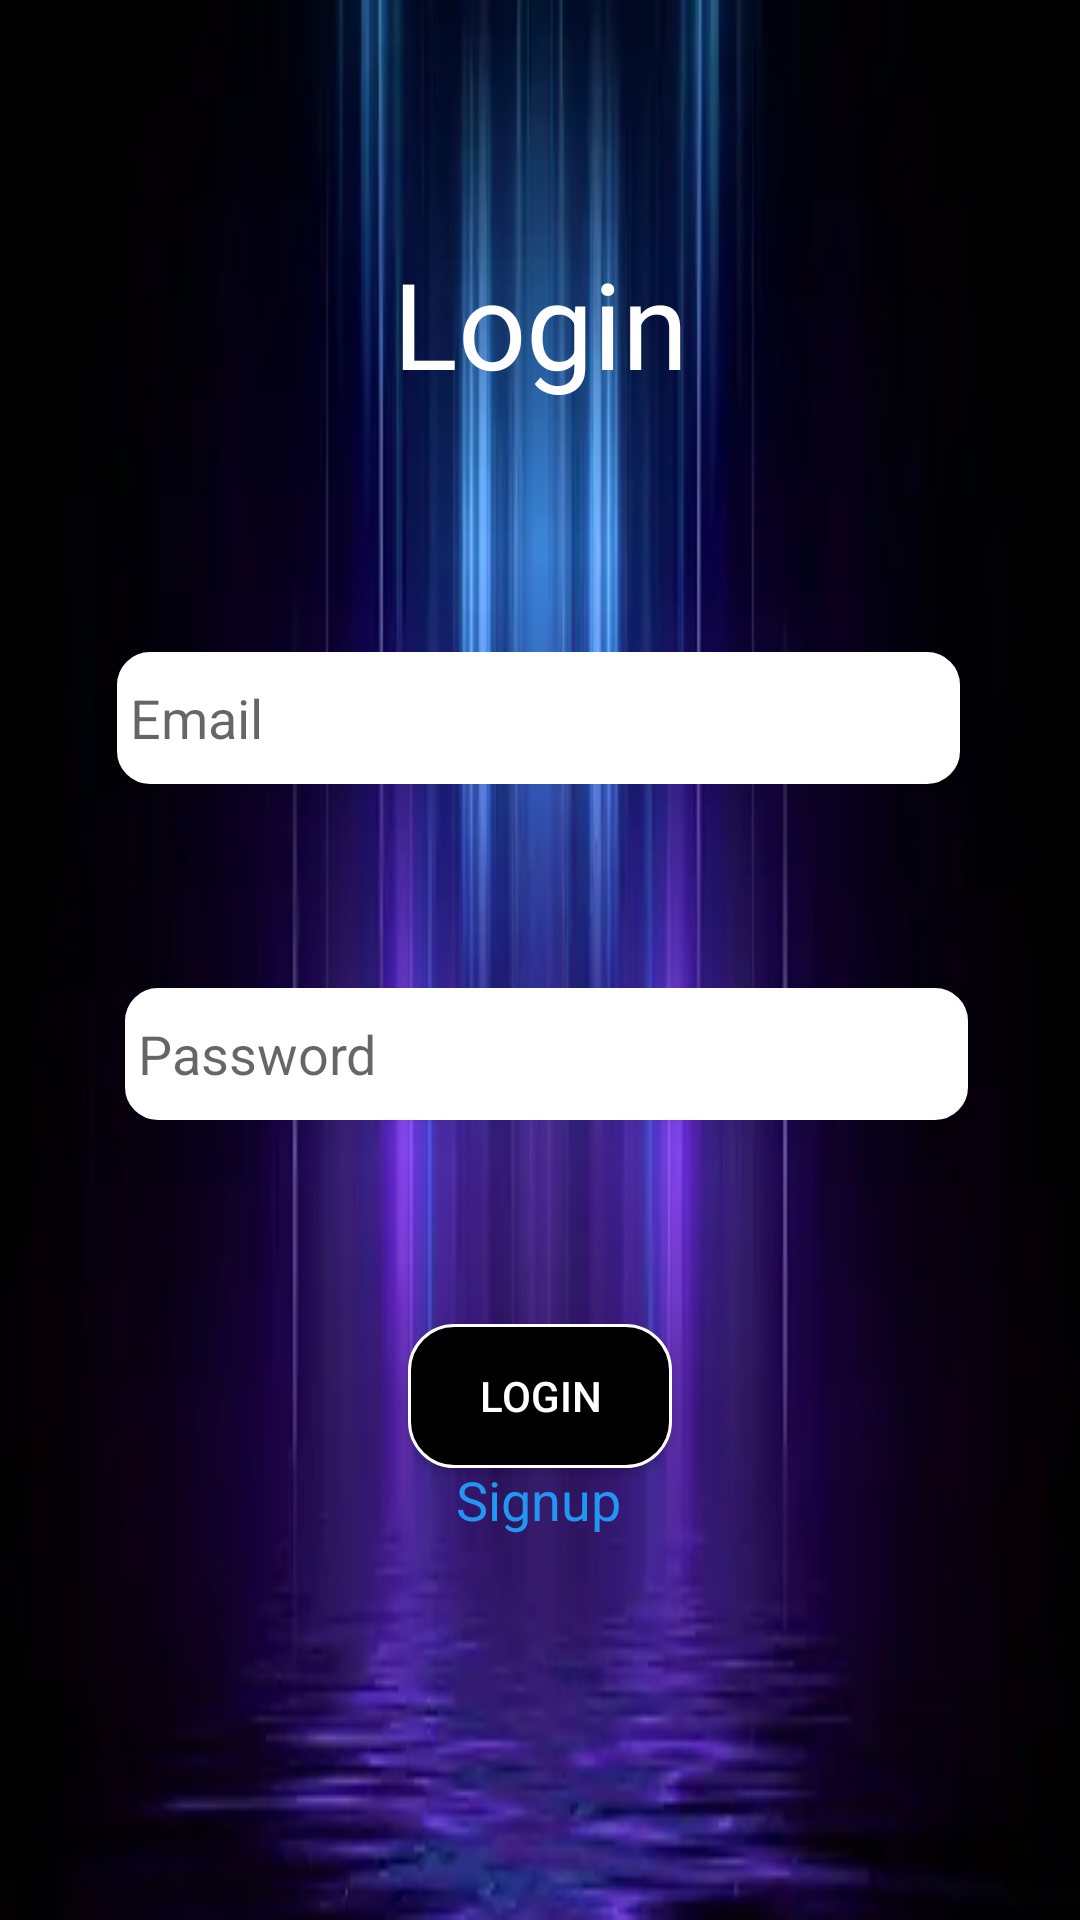

Here is an Android app screen rendered from its layout file. Give the layout XML and the strings, colors and styles it references.
<!-- AndroidManifest.xml: application theme Theme.ProjectDEVMOB -->
<!-- res/layout/activity_main2.xml -->
<?xml version="1.0" encoding="utf-8"?>
<androidx.constraintlayout.widget.ConstraintLayout xmlns:android="http://schemas.android.com/apk/res/android"
    xmlns:app="http://schemas.android.com/apk/res-auto"
    xmlns:tools="http://schemas.android.com/tools"
    android:layout_width="match_parent"
    android:layout_height="match_parent"
    android:background="@drawable/neons"
    tools:context=".MainActivity2">

    <TextView
        android:id="@+id/textView3"
        android:layout_width="wrap_content"
        android:layout_height="wrap_content"
        android:layout_marginStart="156dp"
        android:layout_marginTop="81dp"
        android:layout_marginEnd="156dp"
        android:text="Login"
        android:textColor="#FFFFFF"
        android:textSize="40sp"
        app:layout_constraintEnd_toEndOf="parent"
        app:layout_constraintStart_toStartOf="parent"
        app:layout_constraintTop_toTopOf="parent" />

    <EditText
        android:id="@+id/editTextTextPassword"
        android:layout_width="281dp"
        android:layout_height="44dp"
        android:layout_marginStart="67dp"
        android:layout_marginEnd="63dp"
        android:layout_marginBottom="68dp"
        android:background="@drawable/edit_shape_two"
        android:ems="10"
        android:hint=" Password"
        android:inputType="textPassword"
        android:textColor="#000000"
        app:layout_constraintBottom_toTopOf="@+id/button2"
        app:layout_constraintEnd_toEndOf="parent"
        app:layout_constraintStart_toStartOf="parent" />

    <Button
        android:id="@+id/button2"
        android:layout_width="wrap_content"
        android:layout_height="wrap_content"
        android:layout_marginStart="162dp"
        android:layout_marginEnd="162dp"
        android:layout_marginBottom="55dp"
        android:background="@drawable/edit_shape"
        android:text="Login"
        android:textColor="#FFFFFF"
        app:layout_constraintBottom_toTopOf="@+id/textView8"
        app:layout_constraintEnd_toEndOf="parent"
        app:layout_constraintStart_toStartOf="parent"
        />

    <TextView
        android:id="@+id/textView8"
        android:layout_width="wrap_content"
        android:layout_height="wrap_content"
        android:layout_marginStart="112dp"
        android:layout_marginTop="410dp"
        android:layout_marginEnd="115dp"
        android:layout_marginBottom="165dp"
        android:text="Don't have an account?"
        android:textColor="#FFFFFF"
        android:textSize="18sp"
        app:layout_constraintBottom_toBottomOf="parent"
        app:layout_constraintEnd_toEndOf="parent"
        app:layout_constraintStart_toStartOf="parent"
        app:layout_constraintTop_toBottomOf="@+id/textView3"
        app:layout_constraintVertical_bias="0.0" />

    <TextView
        android:id="@+id/textView9"
        android:layout_width="wrap_content"
        android:layout_height="wrap_content"
        android:layout_marginStart="178dp"
        android:layout_marginTop="-50dp"
        android:layout_marginEnd="179dp"
        android:layout_marginBottom="111dp"
        android:text="Signup"
        android:textColor="#2196F3"
        android:textSize="18sp"
        app:layout_constraintBottom_toBottomOf="parent"
        app:layout_constraintEnd_toEndOf="parent"
        app:layout_constraintStart_toStartOf="parent"
        app:layout_constraintTop_toBottomOf="@+id/textView8" />

    <EditText
        android:id="@+id/editTextTextEmailAddress"
        android:layout_width="281dp"
        android:layout_height="44dp"
        android:layout_marginStart="67dp"
        android:layout_marginTop="84dp"
        android:layout_marginEnd="68dp"
        android:layout_marginBottom="69dp"
        android:background="@drawable/edit_shape_two"
        android:ems="10"
        android:hint=" Email"
        android:inputType="textEmailAddress"
        android:textColor="#000000"
        app:layout_constraintBottom_toTopOf="@+id/editTextTextPassword"
        app:layout_constraintEnd_toEndOf="parent"
        app:layout_constraintStart_toStartOf="parent"
        app:layout_constraintTop_toBottomOf="@+id/textView3" />

</androidx.constraintlayout.widget.ConstraintLayout>
<!-- resources referenced by this layout -->
<resources>
  <!-- drawable edit_shape (drawable) -->
  <?xml version="1.0" encoding="utf-8"?>
  <shape xmlns:android="http://schemas.android.com/apk/res/android"
  
      android:shape="rectangle">
  
      <stroke
  
          android:width="1dp"
          android:color="@color/white" />
  
      <corners
  
          android:radius="15dp"
          />
  
      <solid android:color="#000000"/>
  
  
  </shape>
  <!-- drawable edit_shape_two (drawable) -->
  <?xml version="1.0" encoding="utf-8"?>
  <shape xmlns:android="http://schemas.android.com/apk/res/android"
  
      android:shape="rectangle">
  
      <stroke
  
          android:width="2dp"
          android:color="@color/white" />
  
      <corners
  
          android:radius="10dp"
          />
  
      <solid android:color="@color/white"/>
  
  
  </shape>
  <!-- drawable neons: webp bitmap (drawable, 9492 bytes) -->
  <style name="Theme.ProjectDEVMOB" parent="Base.Theme.ProjectDEVMOB" />
  <color name="white">#FFFFFFFF</color>
  <style name="Base.Theme.ProjectDEVMOB" parent="Theme.AppCompat.DayNight.NoActionBar">
          
          
      </style>
</resources>
